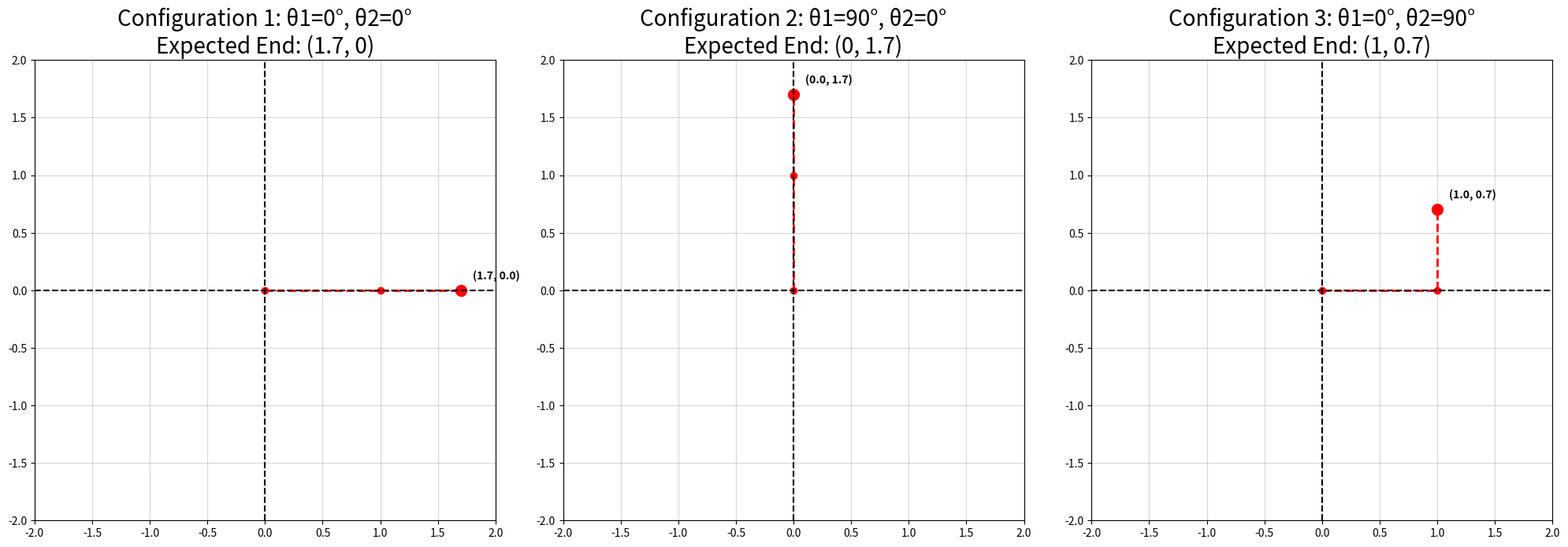

This chart was generated by the following Python code:
import matplotlib.pyplot as plt
import numpy as np
def hom2d(theta, tx, ty):
    c, s = np.cos(theta), np.sin(theta)
    return np.array([[c, -s, tx], [s, c, ty], [0, 0, 1]])
L1 = 1.0
L2 = 0.7
configs = [
    (0, 0, "Configuration 1: θ1=0°, θ2=0°\nExpected End: (1.7, 0)", 1),
    (90, 0, "Configuration 2: θ1=90°, θ2=0°\nExpected End: (0, 1.7)", 2),
    (0, 90, "Configuration 3: θ1=0°, θ2=90°\nExpected End: (1, 0.7)", 3)]
fig, axes = plt.subplots(1, 3, figsize=(20, 10))
for deg1, deg2, title, idx in configs:
    ax = axes[idx - 1]
    theta1 = np.radians(deg1)
    theta2 = np.radians(deg2)
    base = np.array([0,0])
    TL1 = hom2d(theta1, 0, 0) @ hom2d(0, L1, 0)
    TL2 = TL1 @ hom2d(theta2,0, 0) @ hom2d(0, L2, 0)
    elbow = TL1[:2, 2]
    end_effector = TL2[:2, 2]
    xcord = [base[0], elbow[0], end_effector[0]]
    ycord = [base[1], elbow[1], end_effector[1]]
    ax.plot(xcord, ycord, color="red", ls="--", lw=2, marker= 'o')
    ax.plot(end_effector[0], end_effector[1], 'ro', markersize=10, label='End Effector')
    ax.text(end_effector[0] + 0.1, end_effector[1] + 0.1, f"({end_effector[0]:.1f}, {end_effector[1]:.1f})", weight='bold')
    ax.axhline(y=0, color='k', linestyle='--')
    ax.axvline(x=0, color='k', linestyle='--')
    ax.set_xlim(-2, 2)
    ax.set_ylim(-2, 2)
    ax.set_aspect('equal', adjustable='box')
    ax.grid(True, alpha=0.5)
    ax.set_title(title, fontsize=20)
plt.tight_layout()
plt.show()
